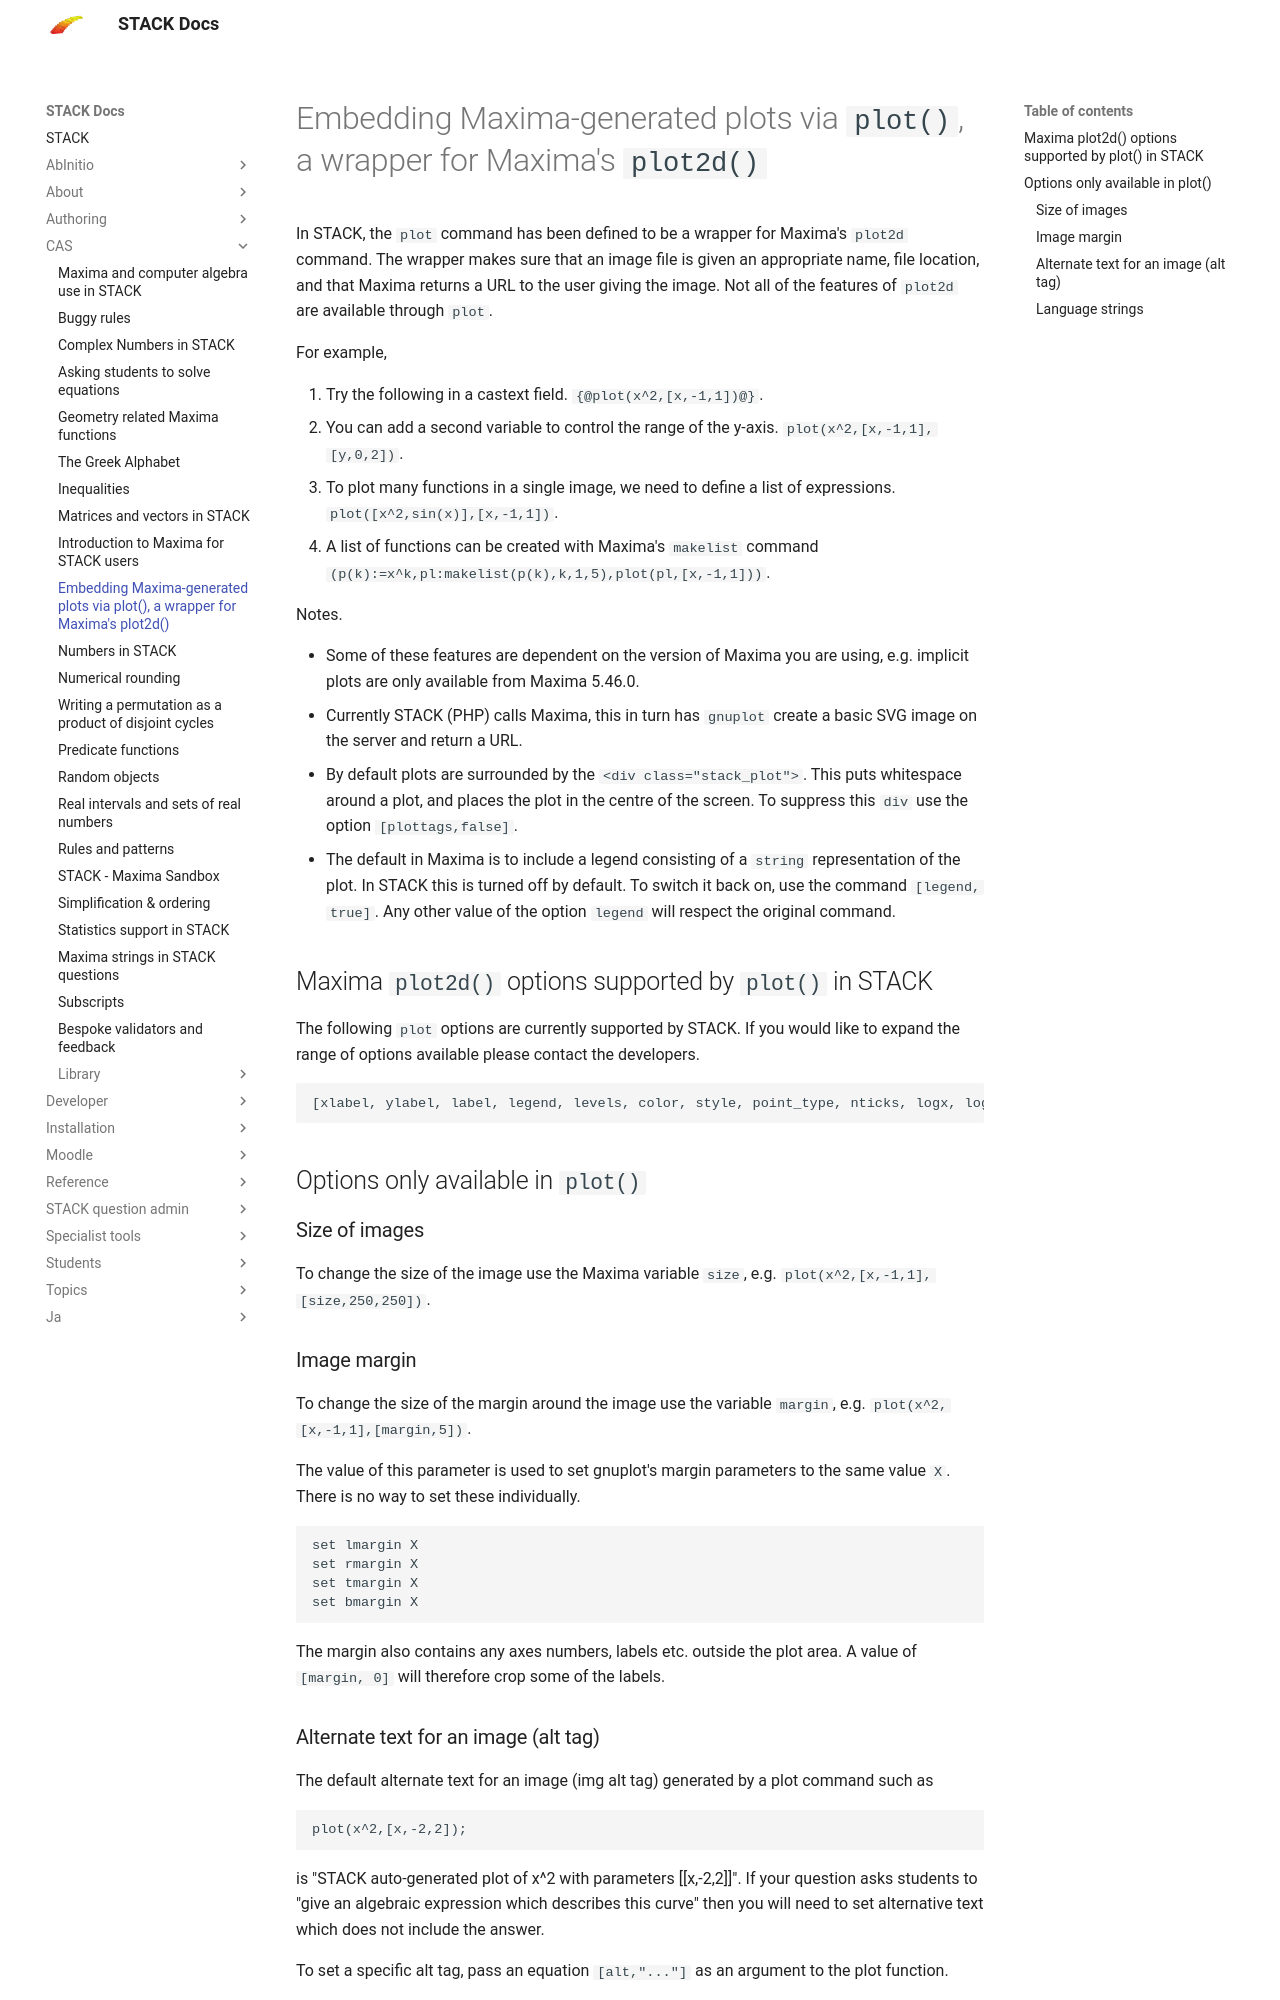

repository: maths/moodle-qtype_stack · page: en/CAS/Maxima_plot/index.html · generator: mkdocs

# Embedding Maxima-generated plots via `plot()`, a wrapper for Maxima's `plot2d()`

In STACK, the `plot` command has been defined to be a wrapper for Maxima's `plot2d` command.  The wrapper makes sure that an image file is given an appropriate name, file location, and that Maxima returns a URL to the user giving the image.  Not all of the features of `plot2d` are available through `plot`.

For example,

1. Try the following in a castext field. `{@plot(x^2,[x,-1,1])@}`.
2. You can add a second variable to control the range of the y-axis. `plot(x^2,[x,-1,1],[y,0,2])`.
3. To plot many functions in a single image, we need to define a list of expressions. `plot([x^2,sin(x)],[x,-1,1])`.
4. A list of functions can be created with Maxima's `makelist` command `(p(k):=x^k,pl:makelist(p(k),k,1,5),plot(pl,[x,-1,1]))`.

Notes.

* Some of these features are dependent on the version of Maxima you are using, e.g. implicit plots are only available from Maxima 5.46.0.
* Currently STACK (PHP) calls Maxima, this in turn has `gnuplot` create a basic SVG image on the server and return a URL.
* By default plots are surrounded by the `<div class="stack_plot">`.  This puts whitespace around a plot, and places the plot in the centre of the screen.  To suppress this `div` use the option `[plottags,false]`.
* The default in Maxima is to include a legend consisting of a `string` representation of the plot.  In STACK this is turned off by default.  To switch it back on, use the command `[legend, true]`.  Any other value of the option `legend` will respect the original command.

## Maxima `plot2d()` options supported by `plot()` in STACK

The following `plot` options are currently supported by STACK.   If you would like to expand the range of options available please contact the developers.

    [xlabel, ylabel, label, legend, levels, color, style, point_type, nticks, logx, logy, axes, box, plot_realpart, yx_ratio, xtics, ytics, ztics, adapt_depth, plotepsilon, xy_scale, same_xy, yx_ratio, sample, margin],

## Options only available in `plot()`

### Size of images

To change the size of the image use the Maxima variable `size`, e.g. `plot(x^2,[x,-1,1],[size,250,250])`.

### Image margin

To change the size of the margin around the image use the variable `margin`, e.g. `plot(x^2,[x,-1,1],[margin,5])`.

The value of this parameter is used to set gnuplot's margin parameters to the same value `X`.  There is no way to set these individually.

    set lmargin X
    set rmargin X
    set tmargin X
    set bmargin X

The margin also contains any axes numbers, labels etc. outside the plot area.   A value of `[margin, 0]` will therefore crop some of the labels.

### Alternate text for an image (alt tag) {#alttext}

The default alternate text for an image (img alt tag) generated by a plot command such as

    plot(x^2,[x,-2,2]);

is "STACK auto-generated plot of x^2 with parameters [[x,-2,2]]".  If your question asks students to "give an algebraic expression which describes this curve" then you will need to set alternative text which does not include the answer.

To set a specific alt tag, pass an equation `[alt,"..."]` as an argument to the plot function.

    plot(x^2,[x,-2,2],[alt,"Hello world"]);

If you would like an expression as part of this then try

    p:sin(x);
    plot(p,[x,-2,2],[alt,sconcat("Here is ",string(p))]);
